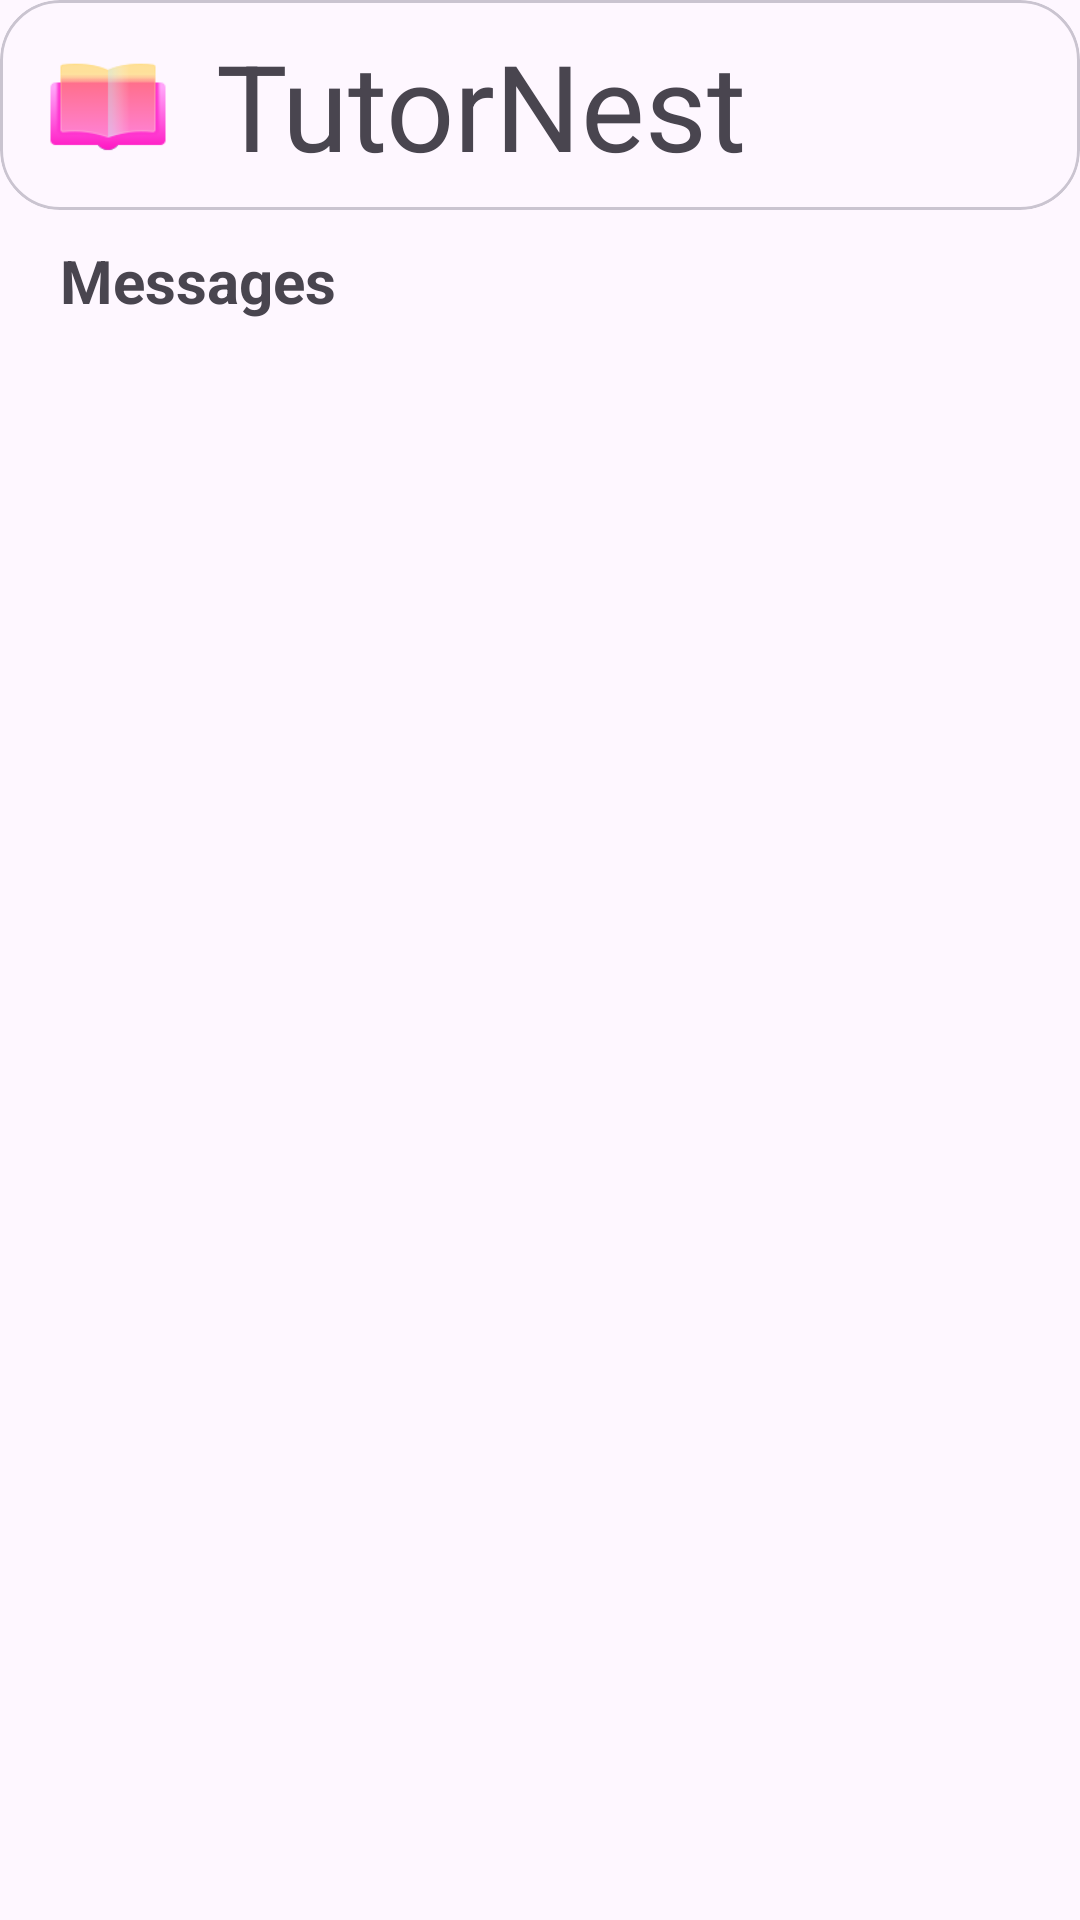

Android layout source for this screen:
<!-- AndroidManifest.xml: application theme Theme.TutorFinderApp -->
<!-- res/layout/tutor_activity.xml -->
<?xml version="1.0" encoding="utf-8"?>
<layout xmlns:tools="http://schemas.android.com/tools"
    xmlns:android="http://schemas.android.com/apk/res/android"
    xmlns:app="http://schemas.android.com/apk/res-auto">
    <data>
        <variable
            name="tutorActivity"
            type="com.example.tutorfinderapp.TutorActivity" />
    </data>

    <androidx.constraintlayout.widget.ConstraintLayout
        android:id="@+id/main"
        android:layout_width="match_parent"
        android:layout_height="match_parent"
        tools:context=".TutorSignup"
        tools:ignore="ExtraText">


        <com.google.android.material.card.MaterialCardView
            android:id="@+id/materialCardView3"
            android:layout_width="match_parent"
            android:layout_height="70dp"
            android:elevation="10dp"
            app:cardCornerRadius="20dp"
            app:layout_constraintEnd_toEndOf="parent"
            app:layout_constraintStart_toStartOf="parent"
            app:layout_constraintTop_toTopOf="parent">

            <androidx.constraintlayout.widget.ConstraintLayout
                android:layout_width="match_parent"
                android:layout_height="match_parent">

                <TextView
                    android:id="@+id/textView13"
                    android:layout_width="wrap_content"
                    android:layout_height="wrap_content"
                    android:layout_marginStart="16dp"
                    android:text="TutorNest"
                    android:textSize="40dp"
                    app:layout_constraintBottom_toBottomOf="parent"
                    app:layout_constraintStart_toEndOf="@+id/imageView"
                    app:layout_constraintTop_toTopOf="parent" />

                <ImageView
                    android:id="@+id/imageView"
                    android:layout_width="40dp"
                    android:layout_height="40dp"
                    android:layout_marginStart="16dp"
                    android:src="@drawable/open_book"
                    app:layout_constraintBottom_toBottomOf="parent"
                    app:layout_constraintStart_toStartOf="parent"
                    app:layout_constraintTop_toTopOf="parent" />

                <ImageView
                    android:id="@+id/tutorProfileBtn"
                    android:layout_width="30dp"
                    android:layout_height="30dp"
                    android:layout_marginEnd="20dp"
                    android:src="@drawable/person_profile"
                    app:layout_constraintBottom_toBottomOf="parent"
                    app:layout_constraintEnd_toEndOf="parent"
                    app:layout_constraintTop_toTopOf="parent" />


            </androidx.constraintlayout.widget.ConstraintLayout>



        </com.google.android.material.card.MaterialCardView>

        <TextView
            android:id="@+id/textView24"
            android:layout_width="wrap_content"
            android:layout_height="wrap_content"
            android:layout_marginStart="20dp"
            android:layout_marginTop="10dp"
            android:layout_marginBottom="10dp"
            android:text="Messages"
            android:textSize="20sp"
            android:textStyle="bold"
            app:layout_constraintBottom_toTopOf="@+id/request_recycler_view"
            app:layout_constraintStart_toStartOf="parent"
            app:layout_constraintTop_toBottomOf="@+id/materialCardView3" />

        <androidx.recyclerview.widget.RecyclerView
            android:id="@+id/request_recycler_view"
            android:layout_width="match_parent"
            android:layout_height="0dp"
            app:layout_constraintBottom_toBottomOf="parent"
            app:layout_constraintEnd_toEndOf="parent"
            app:layout_constraintHorizontal_bias="0.0"
            app:layout_constraintStart_toStartOf="parent"
            app:layout_constraintTop_toBottomOf="@+id/textView24"
            app:layout_constraintVertical_bias="1.0" />

        <FrameLayout
            android:id="@+id/blurOverlay"
            android:layout_width="match_parent"
            android:layout_height="match_parent"
            android:background="#AA000000"
            android:visibility="gone"
            android:clickable="true"
            android:focusable="true"
            app:layout_constraintBottom_toBottomOf="parent"
            app:layout_constraintEnd_toEndOf="parent"
            app:layout_constraintStart_toStartOf="parent"
            app:layout_constraintTop_toTopOf="parent" />


        /// Profile Card
        <com.google.android.material.card.MaterialCardView
            android:id="@+id/profileCard"
            android:layout_width="270dp"
            android:layout_height="270dp"
            android:visibility="gone"
            android:layout_margin="16dp"
            app:cardElevation="20dp"
            app:cardCornerRadius="12dp"
            app:layout_constraintTop_toTopOf="parent"
            app:layout_constraintBottom_toBottomOf="parent"
            app:layout_constraintStart_toStartOf="parent"
            app:layout_constraintEnd_toEndOf="parent">


            <androidx.constraintlayout.widget.ConstraintLayout
                android:layout_width="match_parent"
                android:layout_height="match_parent"
                android:backgroundTint="@color/google_grey">

                <TextView
                    android:id="@+id/profile_title"
                    android:layout_width="wrap_content"
                    android:layout_height="wrap_content"
                    android:text="Profile"
                    android:textColor="@color/blue_sky"
                    android:textSize="22sp"
                    android:textStyle="bold"
                    android:layout_marginTop="10dp"
                    app:layout_constraintEnd_toEndOf="parent"
                    app:layout_constraintStart_toStartOf="parent"
                    app:layout_constraintTop_toTopOf="parent" />

                <TextView
                    android:id="@+id/name_of_tutor"
                    android:layout_width="wrap_content"
                    android:layout_height="wrap_content"
                    android:layout_marginStart="30dp"
                    android:layout_marginTop="30dp"
                    android:text="Name: "
                    android:textSize="18sp"
                    app:layout_constraintStart_toStartOf="parent"
                    app:layout_constraintTop_toBottomOf="@+id/profile_title" />

                <TextView
                    android:id="@+id/subject_of_tutor"
                    android:layout_width="71dp"
                    android:layout_height="26dp"
                    android:text="Subject: "
                    android:textSize="18sp"
                    app:layout_constraintStart_toStartOf="@+id/name_of_tutor"
                    app:layout_constraintTop_toBottomOf="@+id/name_of_tutor" />

                <TextView
                    android:id="@+id/email_of_tutor"
                    android:layout_width="wrap_content"
                    android:layout_height="wrap_content"
                    android:text="Email: "
                    android:textSize="18sp"
                    app:layout_constraintStart_toStartOf="@+id/subject_of_tutor"
                    app:layout_constraintTop_toBottomOf="@+id/subject_of_tutor" />


                <Button
                    android:id="@+id/TutorlogoutBtn"
                    android:layout_width="150dp"
                    android:layout_height="wrap_content"
                    android:layout_marginTop="10dp"
                    android:layout_marginBottom="10dp"
                    android:backgroundTint="@color/baby_blue"
                    android:text="Logout"
                    android:textColor="@color/rich_black"
                    app:layout_constraintBottom_toTopOf="@+id/close_profile"
                    app:layout_constraintEnd_toEndOf="@+id/close_profile"
                    app:layout_constraintStart_toStartOf="@+id/close_profile"
                    app:layout_constraintTop_toBottomOf="@+id/email_of_tutor" />

                <Button
                    android:id="@+id/close_profile"
                    android:layout_width="150dp"
                    android:layout_height="wrap_content"
                    android:backgroundTint="@color/dim_gray"
                    android:text="Close"
                    android:textColor="@color/white_smoke"
                    android:layout_marginBottom="10dp"
                    app:layout_constraintBottom_toBottomOf="parent"
                    app:layout_constraintEnd_toEndOf="parent"
                    app:layout_constraintStart_toStartOf="parent" />

            </androidx.constraintlayout.widget.ConstraintLayout>

        </com.google.android.material.card.MaterialCardView>

        /// Detailed Request

        <com.google.android.material.card.MaterialCardView
            android:id="@+id/request_detail_card"
            android:layout_width="300dp"
            android:layout_height="wrap_content"
            android:layout_gravity="center"
            android:visibility="gone"
            android:layout_margin="16dp"
            app:cardElevation="20dp"
            app:cardCornerRadius="12dp"
            app:layout_constraintBottom_toBottomOf="parent"
            app:layout_constraintEnd_toEndOf="parent"
            app:layout_constraintStart_toStartOf="parent"
            app:layout_constraintTop_toTopOf="parent">

            <ImageView
                android:id="@+id/closeDetailCard"
                android:layout_width="32dp"
                android:layout_height="32dp"
                android:layout_gravity="end"
                android:layout_margin="10dp"
                android:src="@drawable/cross_48"/>

            <LinearLayout
                android:layout_width="match_parent"
                android:layout_height="wrap_content"
                android:orientation="vertical"
                android:padding="12dp">

                <TextView
                    android:id="@+id/booking_student_name"
                    android:layout_width="wrap_content"
                    android:layout_height="wrap_content"
                    android:text="Student: "
                    android:textSize="17sp"
                    android:textStyle="bold"/>

                <TextView
                    android:id="@+id/booking_message"
                    android:layout_width="wrap_content"
                    android:layout_height="wrap_content"
                    android:text="Message: "
                    android:textSize="17sp"/>

                <LinearLayout
                    android:layout_width="match_parent"
                    android:layout_height="wrap_content"
                    android:layout_marginTop="16dp"
                    android:gravity="center"
                    android:orientation="vertical">

                    <Button
                        android:id="@+id/btn_accept"
                        android:layout_width="match_parent"
                        android:layout_height="wrap_content"
                        android:text="Accept"
                        android:layout_margin="10dp"
                        android:backgroundTint="@color/baby_blue"/>

                    <Button
                        android:id="@+id/btn_deny"
                        android:layout_width="match_parent"
                        android:layout_height="wrap_content"
                        android:text="Deny"
                        android:layout_marginStart="10dp"
                        android:layout_marginEnd="10dp"
                        android:backgroundTint="@color/dim_gray"/>
                </LinearLayout>

            </LinearLayout>

        </com.google.android.material.card.MaterialCardView>

    </androidx.constraintlayout.widget.ConstraintLayout>
</layout>
<!-- resources referenced by this layout -->
<resources>
  <color name="baby_blue">#89CFF0</color>
  <color name="blue_sky">#87CEEB</color>
  <color name="dim_gray">#696969</color>
  <color name="google_grey">#121212</color>
  
  
      //Blue Tones
  <color name="rich_black">#004040</color>
  <color name="white_smoke">#F5F5F5</color>
  <!-- drawable cross_48: png bitmap (drawable, 480 bytes) -->
  <!-- drawable open_book: png bitmap (drawable, 5665 bytes) -->
  <style name="Theme.TutorFinderApp" parent="Base.Theme.TutorFinderApp" />
  <style name="Base.Theme.TutorFinderApp" parent="Theme.Material3.DayNight.NoActionBar">
          
          
      </style>
</resources>
